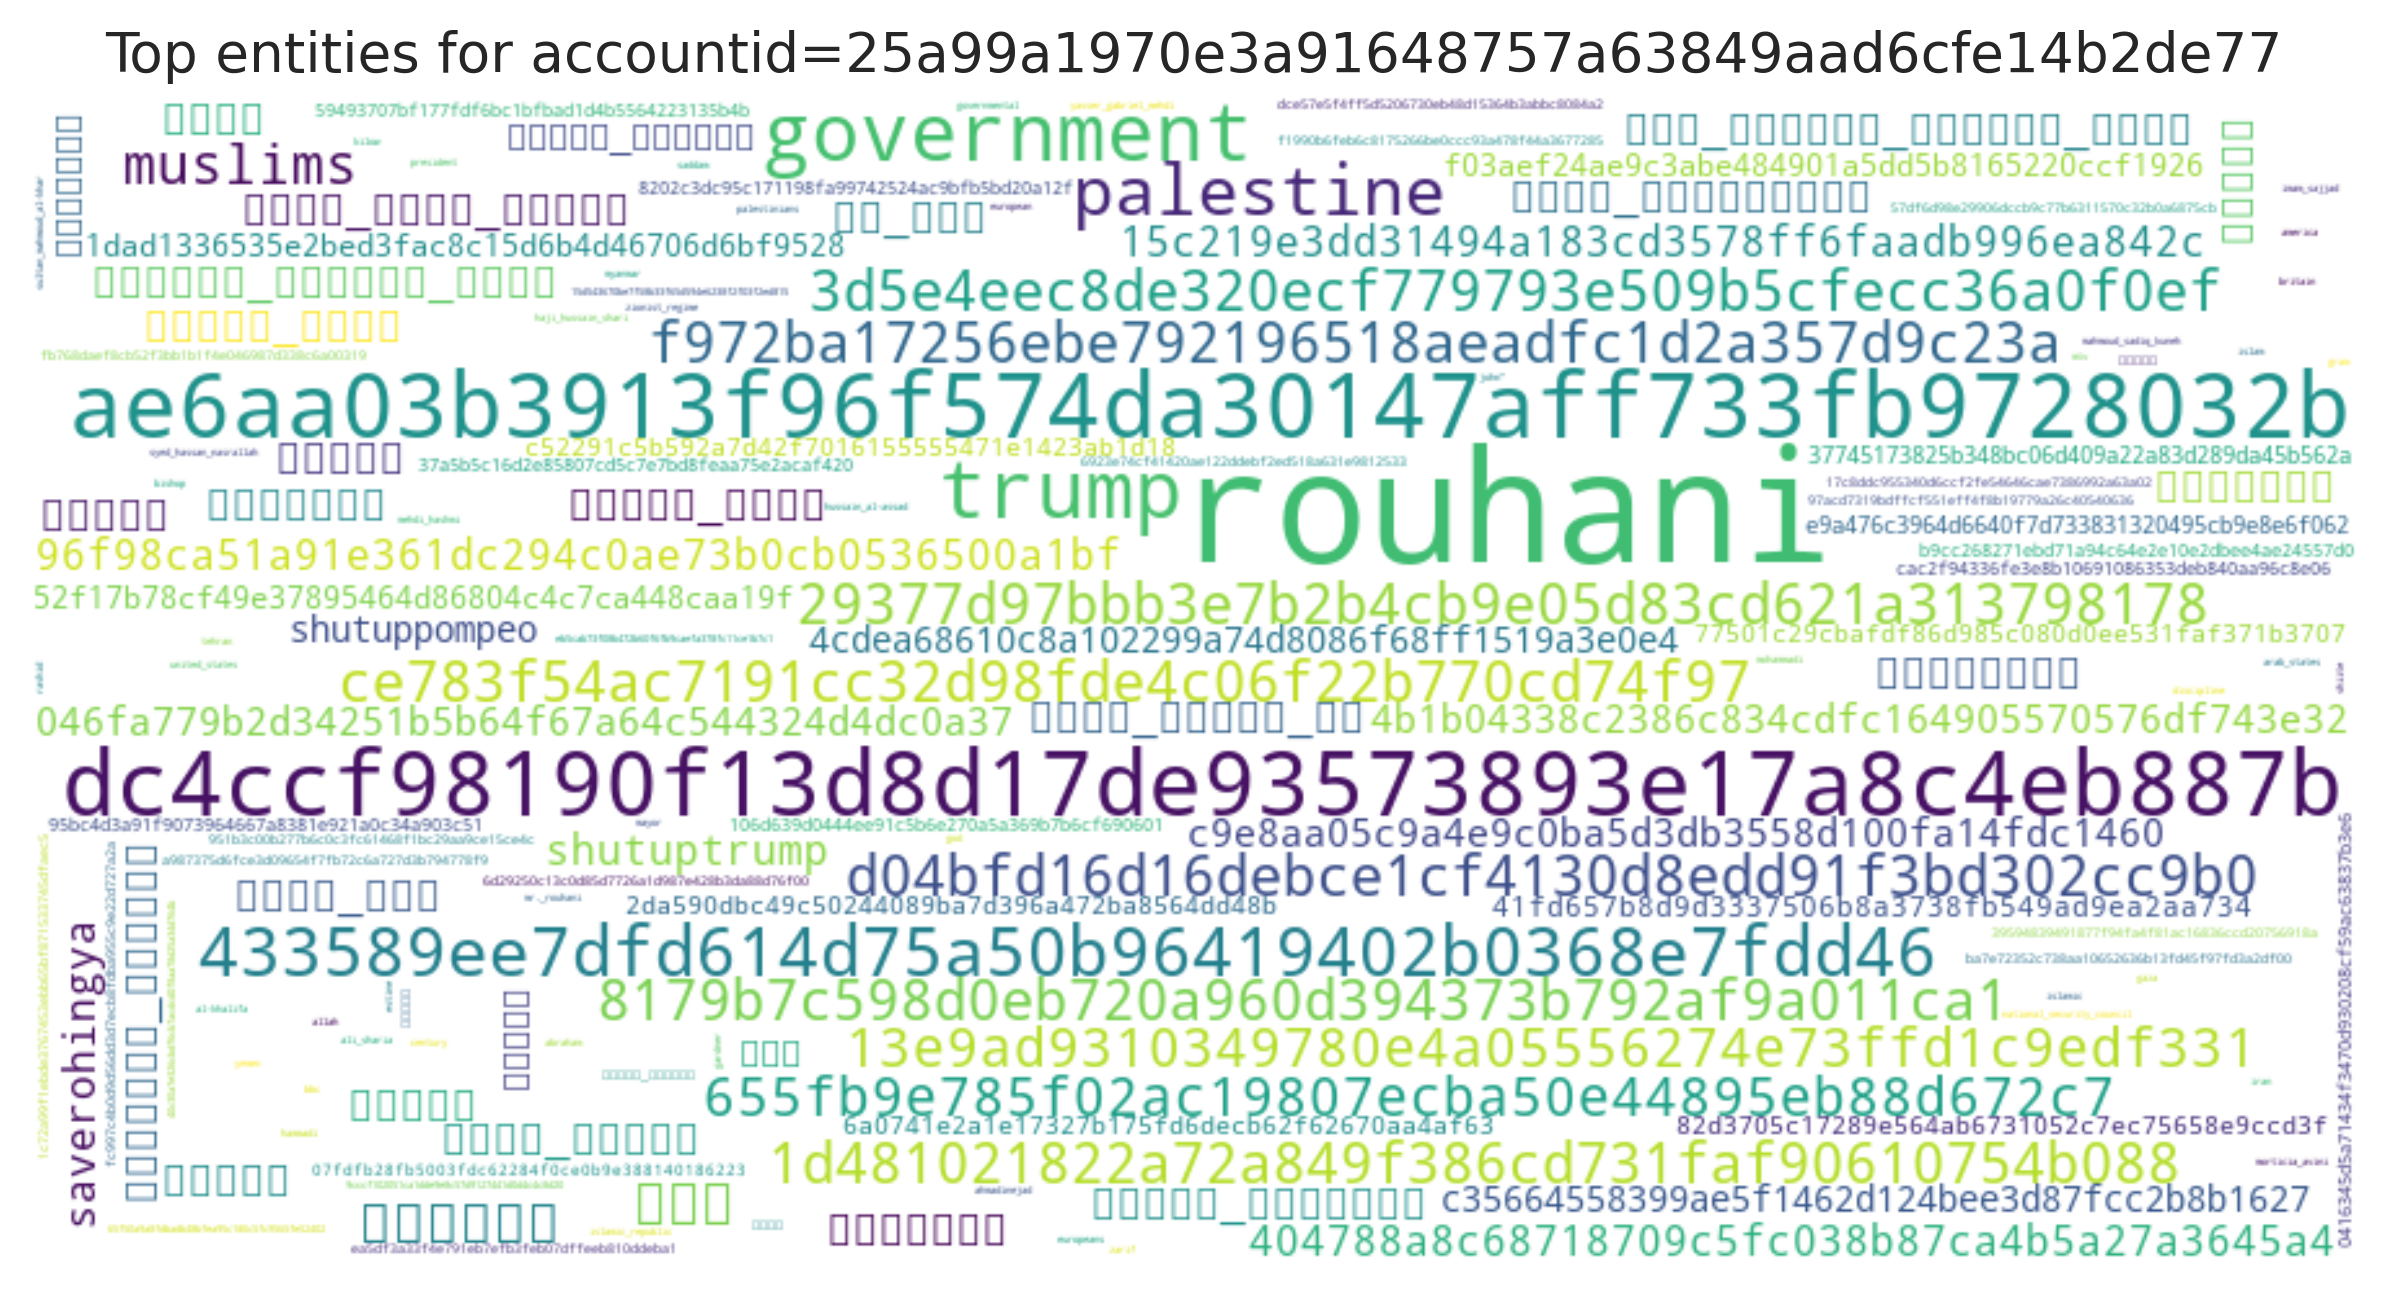

Values plotted in this chart, from the file beside it:
entity, count
rouhani, 8
dc4ccf98190f13d8d17de93573893e17a8c4eb88…, 5
ae6aa03b3913f96f574da30147aff733fb972803…, 5
government, 4
trump, 4
palestine, 3
433589ee7dfd614d75a50b96419402b0368e7fdd…, 3
فقر, 2
8179b7c598d0eb720a960d394373b792af9a011c…, 2
3d5e4eec8de320ecf779793e509b5cfecc36a0f0…, 2
f972ba17256ebe792196518aeadfc1d2a357d9c2…, 2
1d481021822a72a849f386cd731faf90610754b0…, 2
29377d97bbb3e7b2b4cb9e05d83cd621a3137981…, 2
ce783f54ac7191cc32d98fde4c06f22b770cd74f…, 2
d04bfd16d16debce1cf4130d8edd91f3bd302cc9…, 2
655fb9e785f02ac19807ecba50e44895eb88d672…, 2
13e9ad9310349780e4a05556274e73ffd1c9edf3…, 2
روحانی, 2
muslims, 2
خوزستان, 1
دکتر_حسین_راغفر, 1
میانمار, 1
saverohingya, 1
قالیباف_استعفا, 1
رشيدپور, 1
رشید_پور, 1
جمهوری_اسلامی_نبود, 1
اگر_جمهورى_اسلامى_نبود, 1
زلزله, 1
کم_آبی, 1
وضعیت_فعلی, 1
مردم, 1
سردار_سلیمانی, 1
پورشه, 1
تبعیض, 1
اغتشاشات, 1
رژیم_صهیونیستی, 1
پایان_داعش, 1
عزیز_جعفری, 1
shutuptrump, 1
تهران, 1
طهارت, 1
امام_خامنه_ای, 1
15c219e3dd31494a183cd3578ff6faadb996ea84…, 1
96f98ca51a91e361dc294c0ae73b0cb0536500a1…, 1
404788a8c68718709c5fc038b87ca4b5a27a3645…, 1
c9e8aa05c9a4e9c0ba5d3db3558d100fa14fdc14…, 1
046fa779b2d34251b5b64f67a64c544324d4dc0a…, 1
4b1b04338c2386c834cdfc164905570576df743e…, 1
4cdea68610c8a102299a74d8086f68ff1519a3e0…, 1
shutuppompeo, 1
رمضان, 1
c35664558399ae5f1462d124bee3d87fcc2b8b16…, 1
مجزرة_الدراز, 1
رفع, 1
ابراهیم, 1
f03aef24ae9c3abe484901a5dd5b8165220ccf19…, 1
1dad1336535e2bed3fac8c15d6b4d46706d6bf95…, 1
52f17b78cf49e37895464d86804c4c7ca448caa1…, 1
41fd657b8d9d3337506b8a3738fb549ad9ea2aa7…, 1
... 92 more rows
